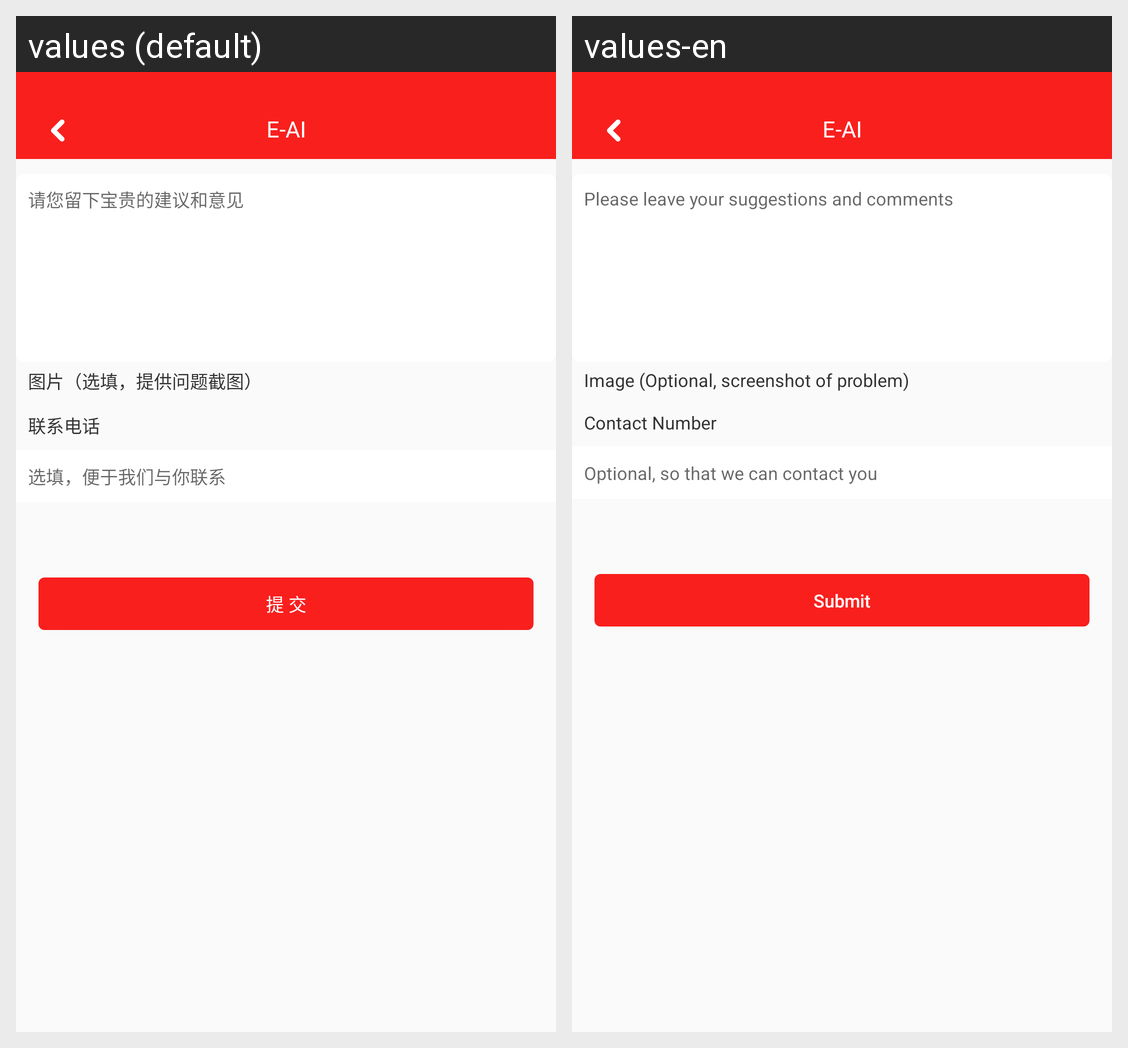

Here is an Android app screen in its default locale and in the app's own translations. Write out the translated-string differences for the strings that appear on this screen.
Android screen res/layout/activity_feedback.xml rendered under 2 locales, left to right: values (default), values-en. Device: Nexus 5 (rendered at 1080×1920; each locale shown at half size, 540×960, under a caption strip naming it); theme BaseTheme.
Strings drawn on this screen, with the default value and each locale's value (text and hints the layout hard-codes, and strings that could not be matched under every locale, appear in the picture but are not listed):

hint_suggestion
  values: 请您留下宝贵的建议和意见
  values-en: Please leave your suggestions and comments

feedback_image_title
  values: 图片（选填，提供问题截图）
  values-en: Image (Optional, screenshot of problem)

contact_number
  values: 联系电话
  values-en: Contact Number

hint_contact_call
  values: 选填，便于我们与你联系
  values-en: Optional, so that we can contact you

submit_
  values: 提 交
  values-en: Submit
